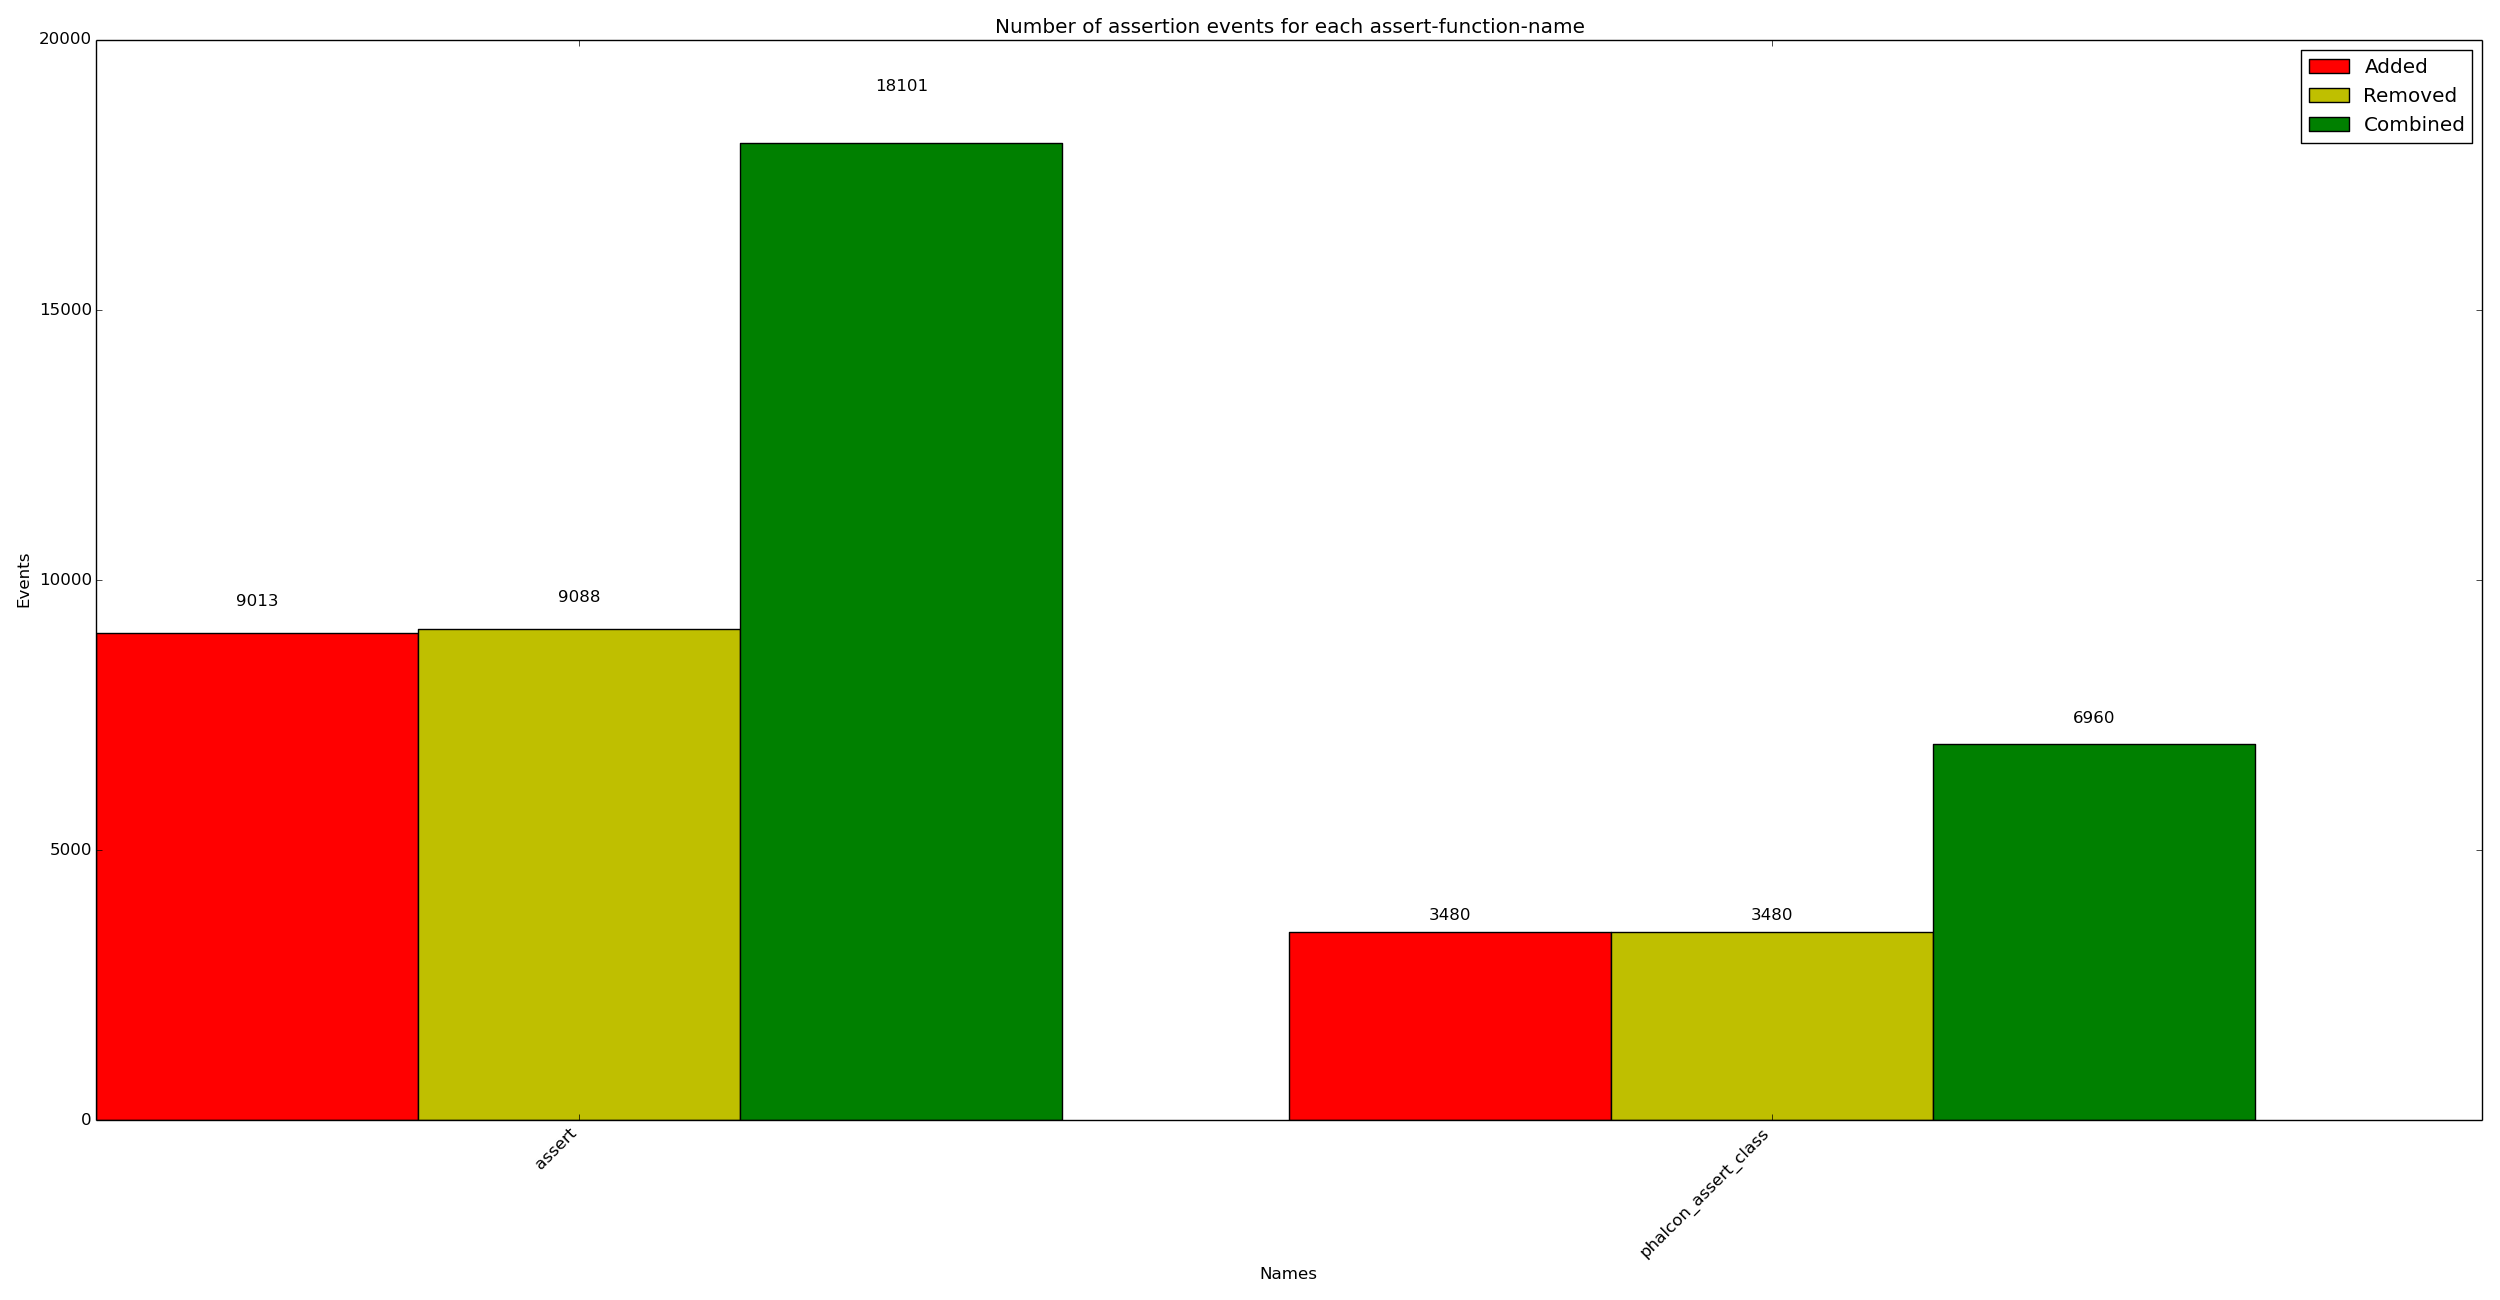

Source data for this figure (header and first rows):
x_val, y_added, y_removed, y_combined
assert, 9013, 9088, 18101
phalcon_assert_class, 3480, 3480, 6960
